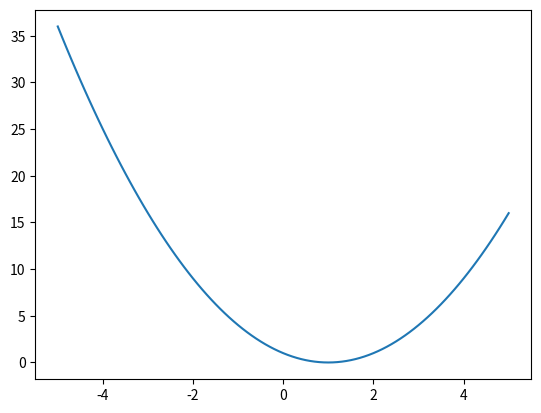

The script that saved this image:
import matplotlib.pyplot as plt
import numpy as np

class Quadratic:
    def __init__(self, a0, a1, a2):
        self.a0 = a0
        self.a1 = a1
        self.a2 = a2

    def __call__(self, x):
        return self.a0 + self.a1*x + self.a2*x**2

    def __str__(self):
        return("%g + %gx + %gx^2" %(self.a0, self.a1, self.a2))

f  = Quadratic(1, -2, 1)
x = np.linspace(-5,5,101)
plt.plot(x, f(x))
plt.show()
print(f)
